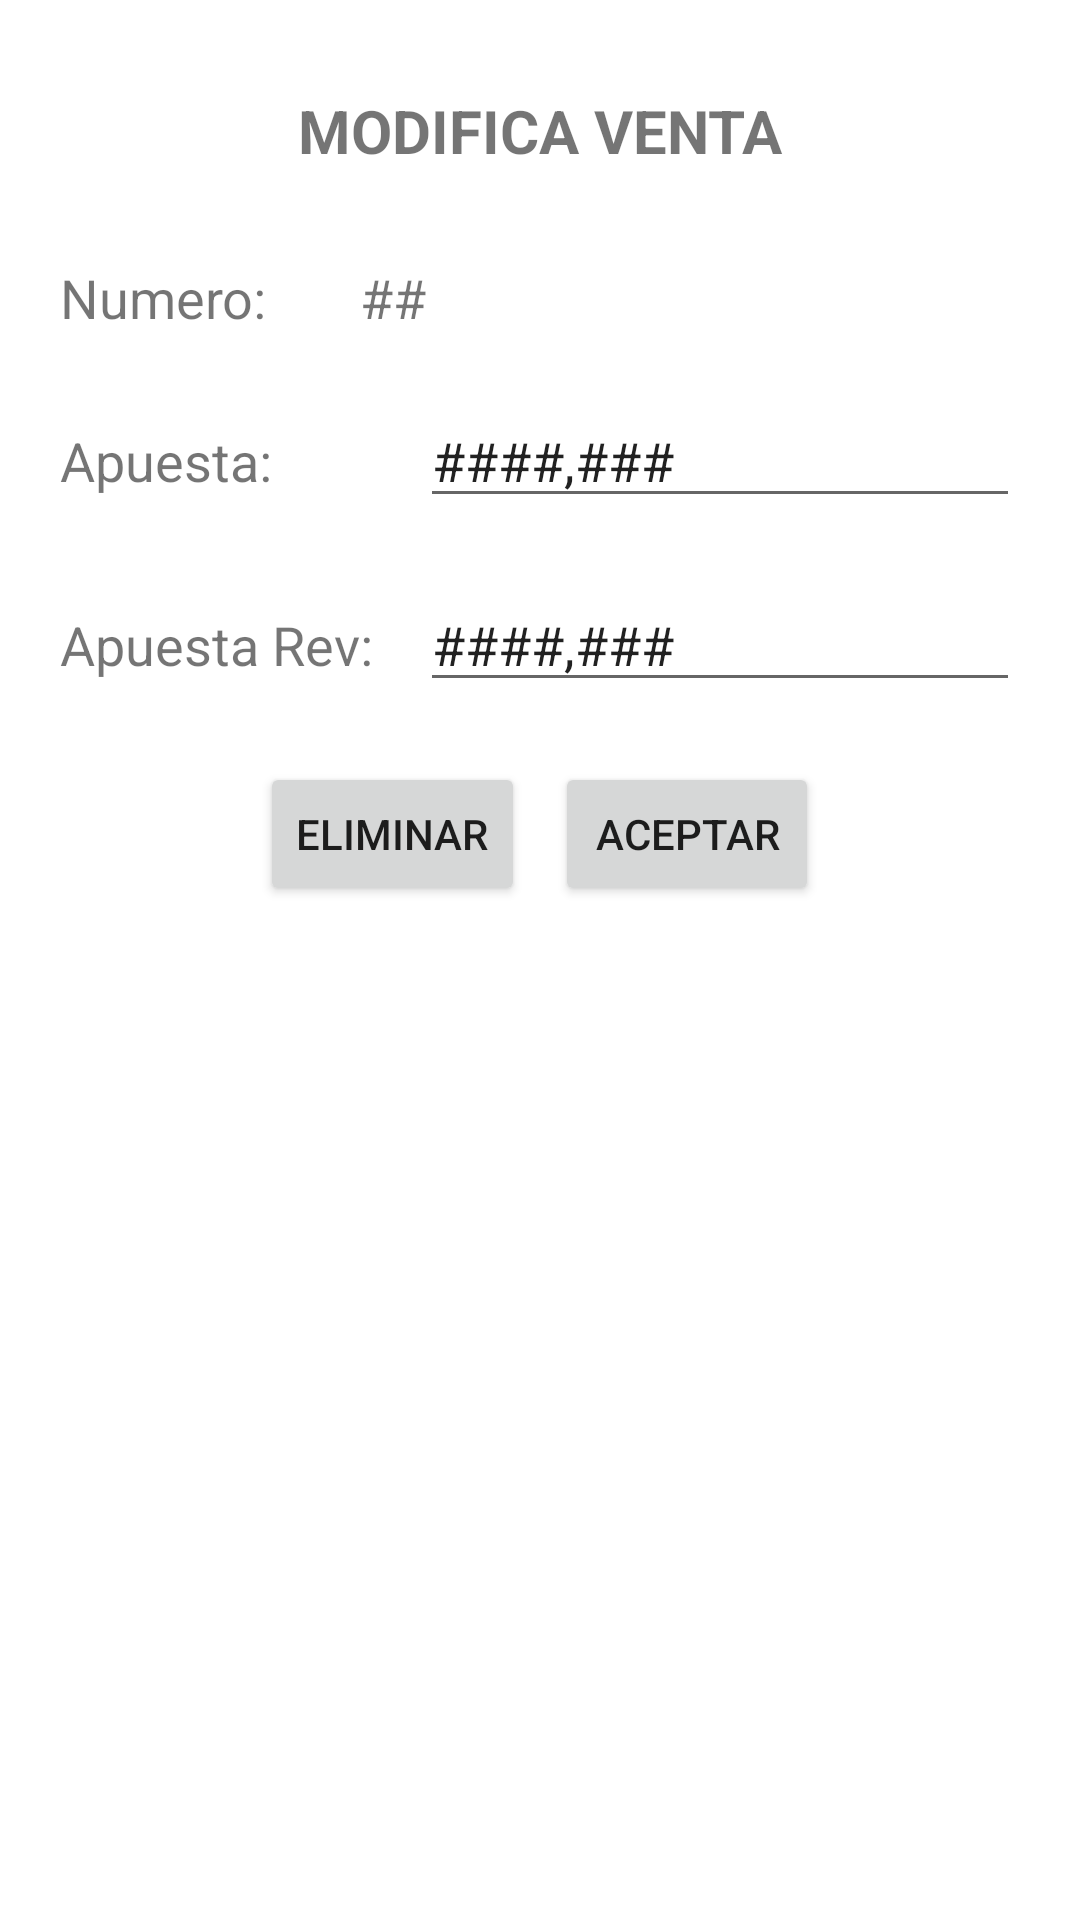

Here is an Android app screen rendered from its layout file. Give the layout XML and the strings, colors and styles it references.
<!-- AndroidManifest.xml: application theme Theme.ModuloVendedor -->
<!-- res/layout/fragment_dialogo_venta_tkt.xml -->
<?xml version="1.0" encoding="utf-8"?>
<LinearLayout xmlns:android="http://schemas.android.com/apk/res/android"
    xmlns:tools="http://schemas.android.com/tools"
    android:layout_width="match_parent"
    android:layout_height="match_parent"
    android:orientation="vertical"
    android:padding="10dp"
    tools:context=".dialogos.DialogoVentaTktFragment">

    <TextView
        android:layout_width="match_parent"
        android:layout_height="wrap_content"
        android:text="MODIFICA VENTA"
        android:textAlignment="center"
        android:padding="20dp"
        android:textSize="20dp"
        android:textStyle="bold" />

    <LinearLayout
        android:layout_width="match_parent"
        android:layout_height="wrap_content"
        android:padding="10dp"
        android:orientation="horizontal">

        <TextView
            android:layout_width="100dp"
            android:layout_height="wrap_content"
            android:textSize="18dp"
            android:text="Numero: " />

        <TextView
            android:id="@+id/df_vtkt_numero"
            android:layout_width="0dp"
            android:layout_height="wrap_content"
            android:layout_weight="1"
            android:textSize="18dp"
            android:text="##" />

    </LinearLayout>


    <LinearLayout
        android:layout_width="match_parent"
        android:layout_height="wrap_content"
        android:padding="10dp"
        android:orientation="horizontal">

        <TextView
            android:layout_width="120dp"
            android:layout_height="wrap_content"
            android:textSize="18dp"
            android:text="Apuesta: " />

        <EditText
            android:id="@+id/df_vtkt_monto"
            android:layout_width="0dp"
            android:layout_height="wrap_content"
            android:layout_weight="1"
            android:inputType="number"
            android:selectAllOnFocus="true"
            android:text="####,###" />

    </LinearLayout>

    <LinearLayout
        android:layout_width="match_parent"
        android:layout_height="wrap_content"
        android:padding="10dp"
        android:orientation="horizontal">

        <TextView
            android:layout_width="120dp"
            android:layout_height="wrap_content"
            android:textSize="18dp"
            android:text="Apuesta Rev: " />

        <EditText
            android:id="@+id/df_vtkt_monto_rev"
            android:layout_width="0dp"
            android:layout_height="wrap_content"
            android:layout_weight="1"
            android:inputType="number"
            android:selectAllOnFocus="true"
            android:text="####,###" />

    </LinearLayout>


    <LinearLayout
        android:layout_width="match_parent"
        android:layout_height="wrap_content"
        android:padding="10dp"
        android:gravity="center"
        android:orientation="horizontal">

        


        <Button
            android:id="@+id/df_vtkt_btnEliminar"
            android:layout_width="wrap_content"
            android:layout_height="wrap_content"
            android:layout_marginLeft="5dp"
            android:layout_marginRight="5dp"
            android:text="Eliminar" />

        <Button
            android:id="@+id/df_vtkt_btnAceptar"
            android:layout_width="wrap_content"
            android:layout_height="wrap_content"
            android:layout_marginLeft="5dp"
            android:layout_marginRight="5dp"
            android:text="Aceptar" />



    </LinearLayout>


</LinearLayout>
<!-- resources referenced by this layout -->
<resources>
  <style name="Theme.ModuloVendedor" parent="Theme.MaterialComponents.DayNight.DarkActionBar">
          
          <item name="colorPrimary">@color/azulPrimario</item>
          <item name="colorPrimaryVariant">@color/azulSecundario</item>
          <item name="colorOnPrimary">@color/white</item>
          
          <item name="colorSecondary">@color/gris_oscuro</item>
          <item name="colorSecondaryVariant">@color/gris</item>
          <item name="colorOnSecondary">@color/white</item>
  
          
          <item name="android:statusBarColor" tools:targetApi="l">?attr/colorPrimaryVariant</item>
          
      </style>
  <color name="azulPrimario">#4473C6</color>
  <color name="azulSecundario">#3A73DA</color>
  <color name="white">#FFFFFFFF</color>
  <color name="gris_oscuro">#504F4F</color>
  <color name="gris">#919090</color>
</resources>
